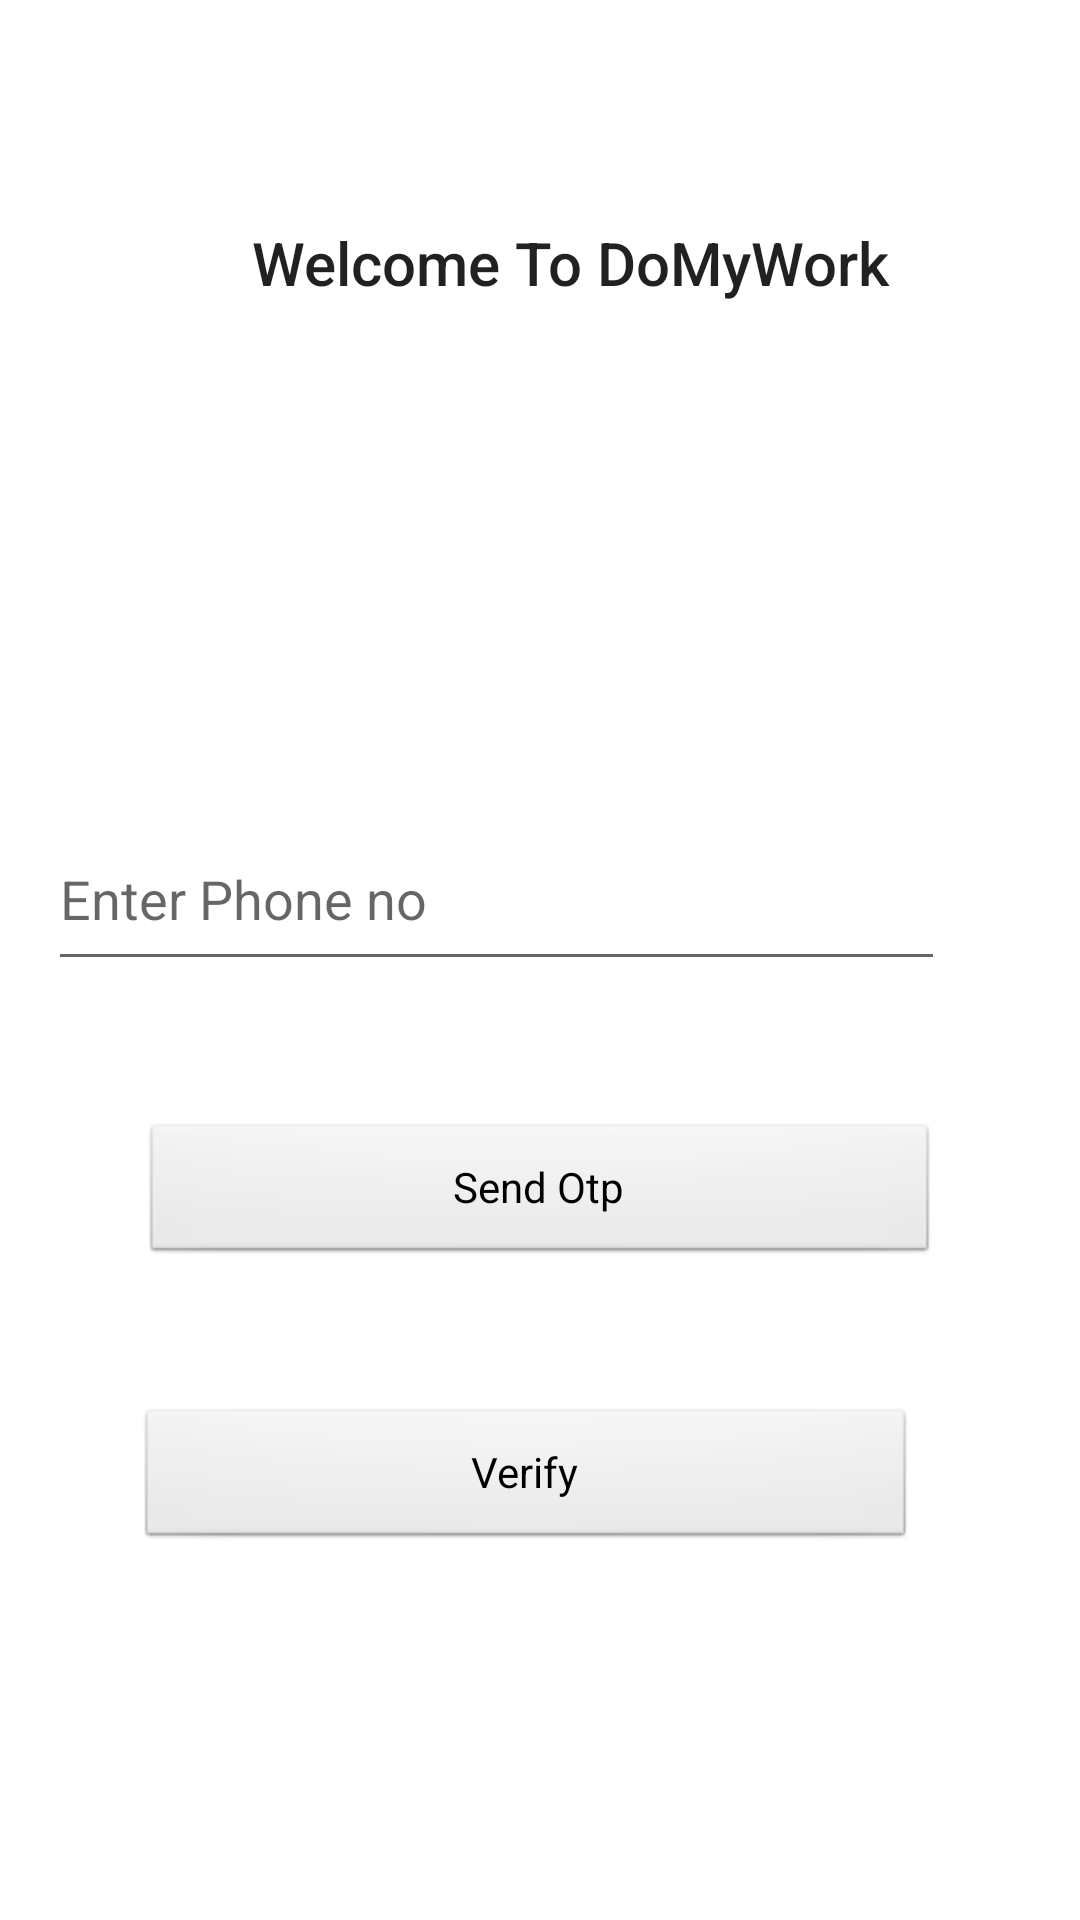

Write the Android layout XML for this screen, with the resource values it uses.
<!-- AndroidManifest.xml: application theme AppTheme -->
<!-- res/layout/content_login_activity.xml -->
<?xml version="1.0" encoding="utf-8"?>
<RelativeLayout xmlns:android="http://schemas.android.com/apk/res/android"
    xmlns:app="http://schemas.android.com/apk/res-auto"
    xmlns:tools="http://schemas.android.com/tools"
    android:layout_width="match_parent"
    android:layout_height="match_parent"
    android:paddingLeft="16dp"
    android:paddingRight="16dp" >

    <Button
        android:id="@+id/verify"
        style="@android:style/Widget.Button"
        android:layout_width="260dp"
        android:layout_height="wrap_content"
        android:layout_alignStart="@+id/sndotp"
        android:layout_alignLeft="@+id/sndotp"
        android:layout_alignParentBottom="true"
        android:layout_marginStart="-2dp"
        android:layout_marginLeft="-2dp"
        android:layout_marginBottom="123dp"
        android:text="@string/verify"
        tools:text="Verify" />

    <EditText
        android:id="@+id/editText3"
        android:layout_width="325dp"
        android:layout_height="58dp"
        android:layout_alignParentEnd="true"
        android:layout_alignParentRight="true"
        android:layout_alignParentBottom="true"
        android:layout_marginEnd="29dp"
        android:layout_marginRight="29dp"
        android:layout_marginBottom="313dp"
        android:ems="10"
        android:hint="@string/enter_phone_no"
        android:inputType="phone" />

    <Button
        android:id="@+id/sndotp"
        style="@android:style/Widget.Button"
        android:layout_width="266dp"
        android:layout_height="wrap_content"
        android:layout_alignParentBottom="true"
        android:layout_centerHorizontal="true"
        android:layout_marginBottom="218dp"
        android:text="@string/send_otp" />

    <TextView
        android:id="@+id/textView2"
        android:layout_width="268dp"
        android:layout_height="31dp"
        android:layout_alignParentStart="true"
        android:layout_alignParentLeft="true"
        android:layout_alignParentTop="true"
        android:layout_marginStart="48dp"
        android:layout_marginLeft="48dp"
        android:layout_marginTop="74dp"
        android:text="    Welcome To DoMyWork"
        android:textAppearance="@style/TextAppearance.AppCompat.Body2"
        android:textSize="20dp"
        />
</RelativeLayout>
<!-- resources referenced by this layout -->
<resources>
  <string name="enter_phone_no">Enter Phone no</string>
  <string name="send_otp">Send Otp</string>
  <string name="verify">Verify</string>
  <style name="AppTheme" parent="Theme.AppCompat.Light.DarkActionBar">
          
          <item name="colorPrimary">@color/colorPrimary</item>
          <item name="colorPrimaryDark">@color/colorPrimaryDark</item>
          <item name="colorAccent">@color/colorAccent</item>
          <item name="android:colorBackground">@color/background_material_light</item>
      </style>
  <color name="colorPrimary">#ff9800</color>
  <color name="colorPrimaryDark">#ffc107</color>
  <color name="colorAccent">#ffce3a</color>
  <color name="background_material_light">#ffffff</color>
</resources>
